Run: headless pygame with SDL's dummy video driver; simulated clock (each Clock.tick advances the game by its frame time, no real sleeping); random seed 0; keys injected as events and as key.get_pressed() state; no mouse input.
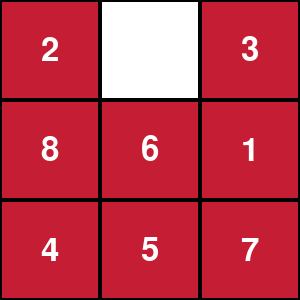
Frame 1 of 4 · flips 1–60 · no input
Frame 2 of 4 · flips 61–180 · tapped SPACE, RETURN · held RIGHT (→), D · screen unchanged from frame 1, image omitted
Frame 3 of 4 · flips 181–300 · held DOWN (↓), S · screen unchanged from frame 2, image omitted
Frame 4 of 4 · flips 301–420 · held LEFT (←), A, UP (↑), W · screen unchanged from frame 3, image omitted

The pygame program that drew these frames:

#MiniProyecto de trabar con dos inteligencias artificales que resuelvan el puzle 8
#usare la libreria pygame para la interfaz grafica

#--->LIBRERIAS<---
import pygame #Interfaz Grafica
import random #Aleatoriedad
import sys  #sistema

#--->CONFIGURACION GENERAL<---
tamCasilla = 100 #Tamaño de la casilla
tamTablero = 3 #Tamaño del tablero
ancho = alto = tamCasilla * tamTablero #Ancho y alto del tablero
FPS = 30 #Frames por segundo
tamFuente = 48 #Tamaño de la fuente

#--->COLORES<---
blanco = (255, 255, 255)
negro = (0, 0, 0)
rojo = (197, 29, 52)

#-->Aleatoriedad del tablero<--
def CrearTablero():
    while True:
        tablero = list(range(9)) #Crea una lista de 0 a 8
        random.shuffle(tablero) #Mezcla la lista
        if esResoluble(tablero): #Si el tablero es resoluble
            return tablero #Devuelve el tablero
        
#-->Comprobar si el tablero es resoluble<--
def esResoluble(tablero):
    inv_count = 0 #Contador de inversiones
    for i in range(8): #Recorre el tablero
        for j in range(i + 1, 9): #Recorre el tablero
            if tablero[i] != 0 and tablero[j] != 0 and tablero[i] > tablero[j]: #Si el valor de la casilla es mayor que el de la siguiente
                inv_count += 1 #Aumenta el contador
    return inv_count % 2 == 0 #Devuelve True si el contador es par

#-->Dibujar el tablero<--
def dibujar_tablero(pantalla, tablero, fuente):
    pantalla.fill(blanco)  # Rellena la pantalla de color blanco
    for i in range(9):  # Recorre cada casilla del tablero
        x = (i % tamTablero) * tamCasilla  # Calcula la posición x de la casilla
        y = (i // tamTablero) * tamCasilla  # Calcula la posición y de la casilla
        valor = tablero[i]  # Obtiene el valor de la casilla
        if valor != 0:  # Si la casilla no es el espacio vacío
            pygame.draw.rect(pantalla, rojo, (x, y, tamCasilla, tamCasilla))  # Dibuja el rectángulo azul
            texto = fuente.render(str(valor), True, blanco)  # Renderiza el número en blanco
            rect = texto.get_rect(center=(x + tamCasilla // 2, y + tamCasilla // 2))  # Centra el texto
            pantalla.blit(texto, rect)  # Dibuja el texto en la pantalla
        pygame.draw.rect(pantalla, negro, (x, y, tamCasilla, tamCasilla), 2)  # Dibuja el borde negro
        
def main():
    pygame.init()  # Inicializa pygame
    pantalla = pygame.display.set_mode((ancho, alto))  # Crea la ventana
    pygame.display.set_caption("Puzzle 8")  # Título de la ventana
    fuente = pygame.font.Font(None, tamFuente)  # Fuente para los números

    tablero = CrearTablero()  # Genera un tablero aleatorio resoluble

    ejecutando = True
    while ejecutando:
        for evento in pygame.event.get():
            if evento.type == pygame.QUIT:
                ejecutando = False  # Sale del bucle si se cierra la ventana

        dibujar_tablero(pantalla, tablero, fuente)  # Dibuja el tablero
        pygame.display.flip()  # Actualiza la pantalla

    pygame.quit()
    sys.exit()

if __name__ == "__main__":
    main()
